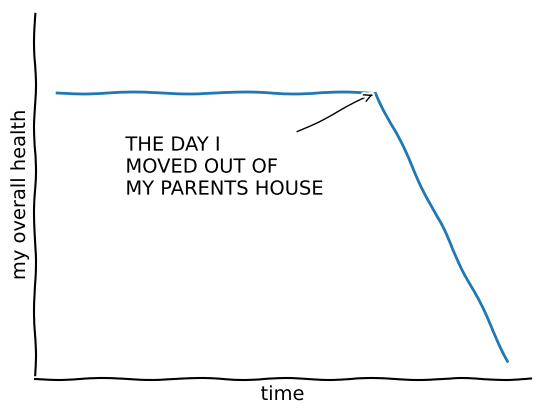

Write Python code to recreate this figure. (Note: this script raises an exception after producing the figure.)
import matplotlib.pyplot as plt
import numpy as np

# plot using the xkcd style
plt.xkcd()

fig = plt.figure()
ax = fig.add_subplot(1, 1, 1)
ax.spines['right'].set_color('none')
ax.spines['top'].set_color('none')
plt.xticks([])
plt.yticks([])
ax.set_ylim([-30, 10])

data = np.ones(100)
data[70:] -= np.arange(30)

plt.annotate(
    'THE DAY I\nMOVED OUT OF\nMY PARENTS HOUSE',
    xy=(70, 1), arrowprops=dict(arrowstyle='->'), xytext=(15, -10))

plt.plot(data)

plt.xlabel('time')
plt.ylabel('my overall health')

plt.savefig('figs/XKCD_plot.png')